11-way image classification set "Date_Dataset" from GitHub (hendhamdi/SmartDate_IoT); label vocabulary: Deglet Nour dryer, Deglet Nour oily, Deglet Nour oily treated, Deglet Nour semi-dryer, Deglet Nour semi-dryer treated, Deglet Nour semi-oily, Deglet Nour semi-oily treated, alig date variety, bessra date variety, kenta date variety, kintichi date variety.

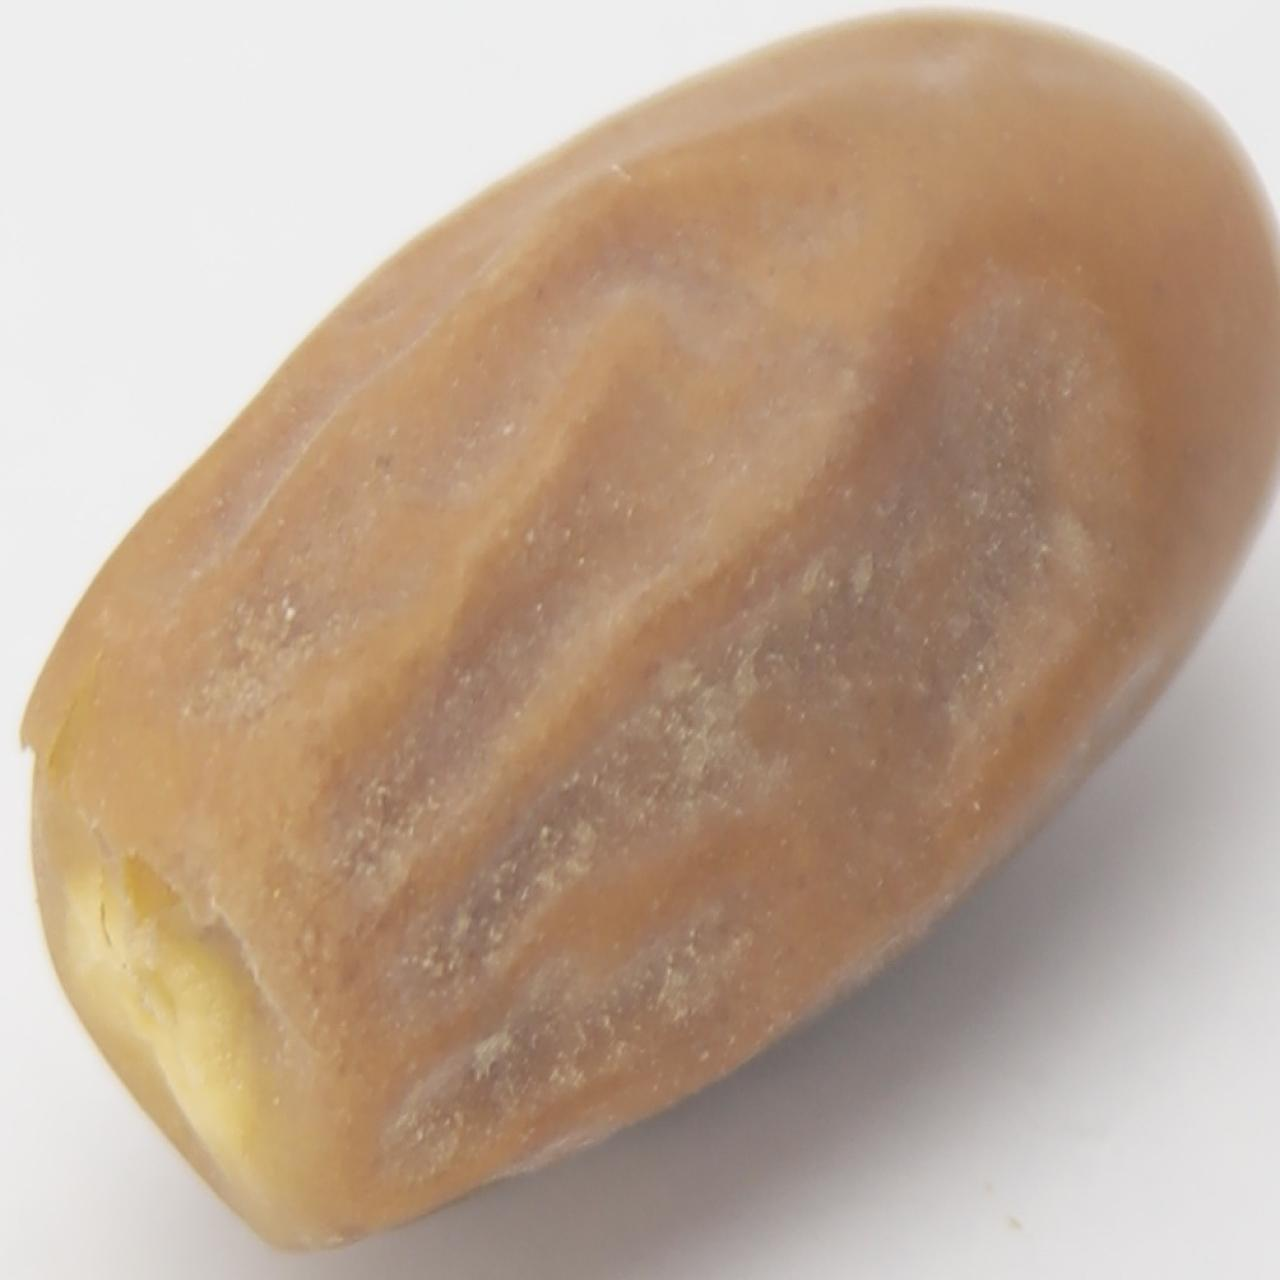
Label: kintichi date variety

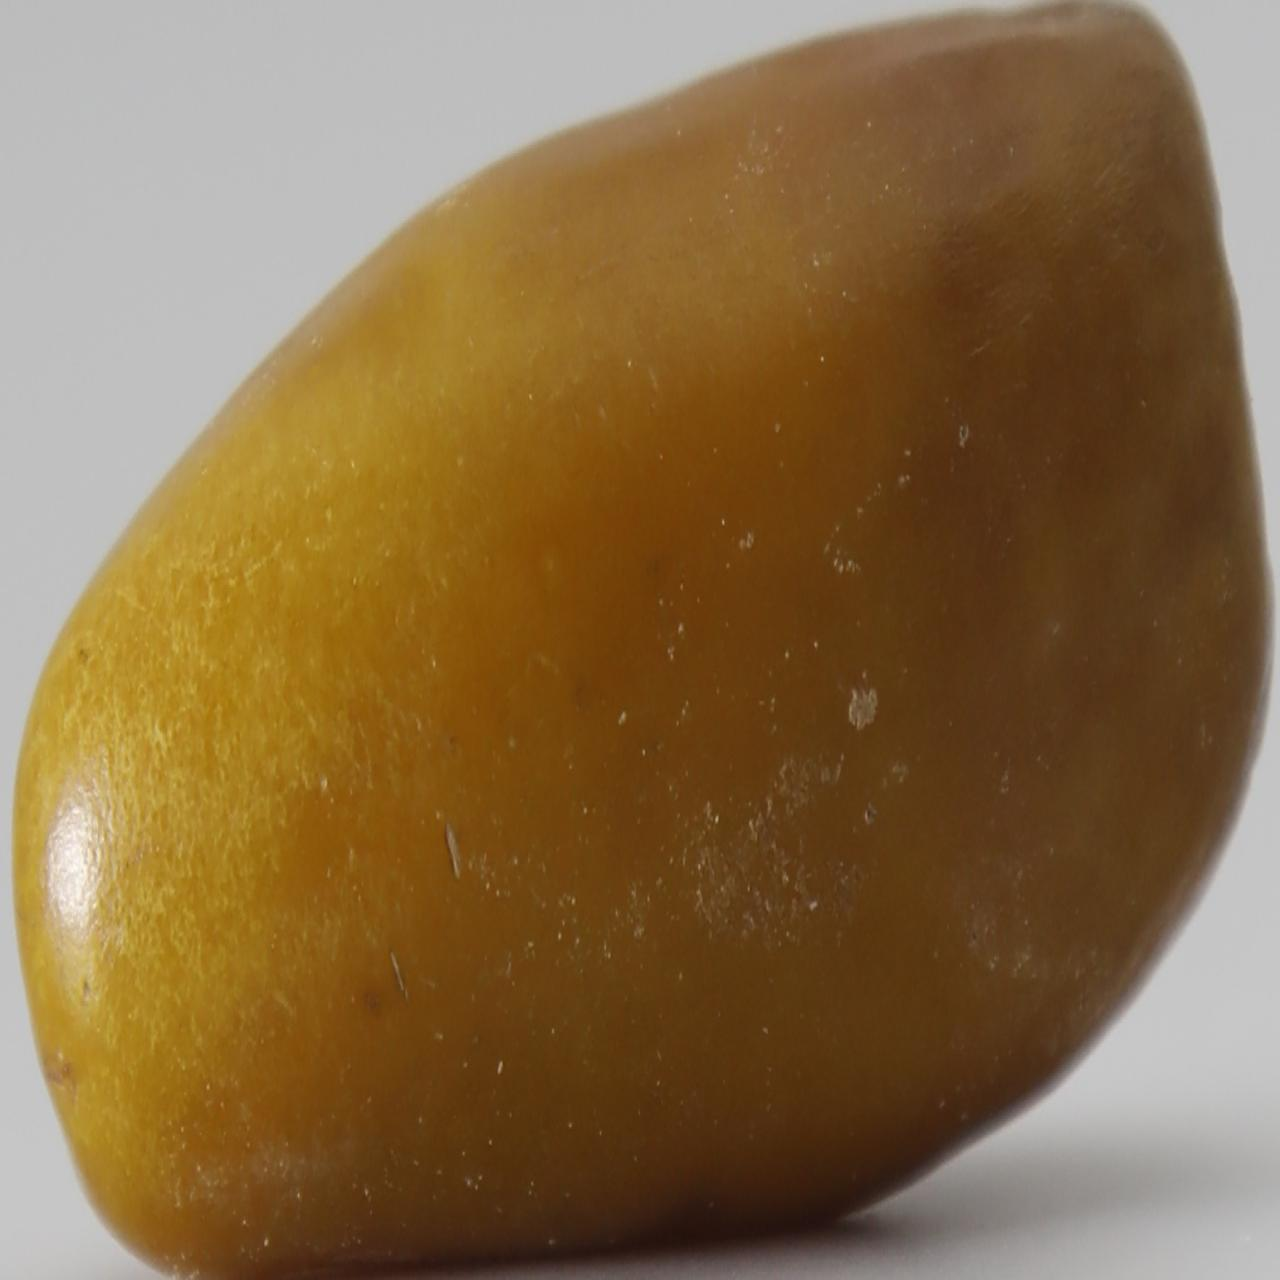
Label: bessra date variety

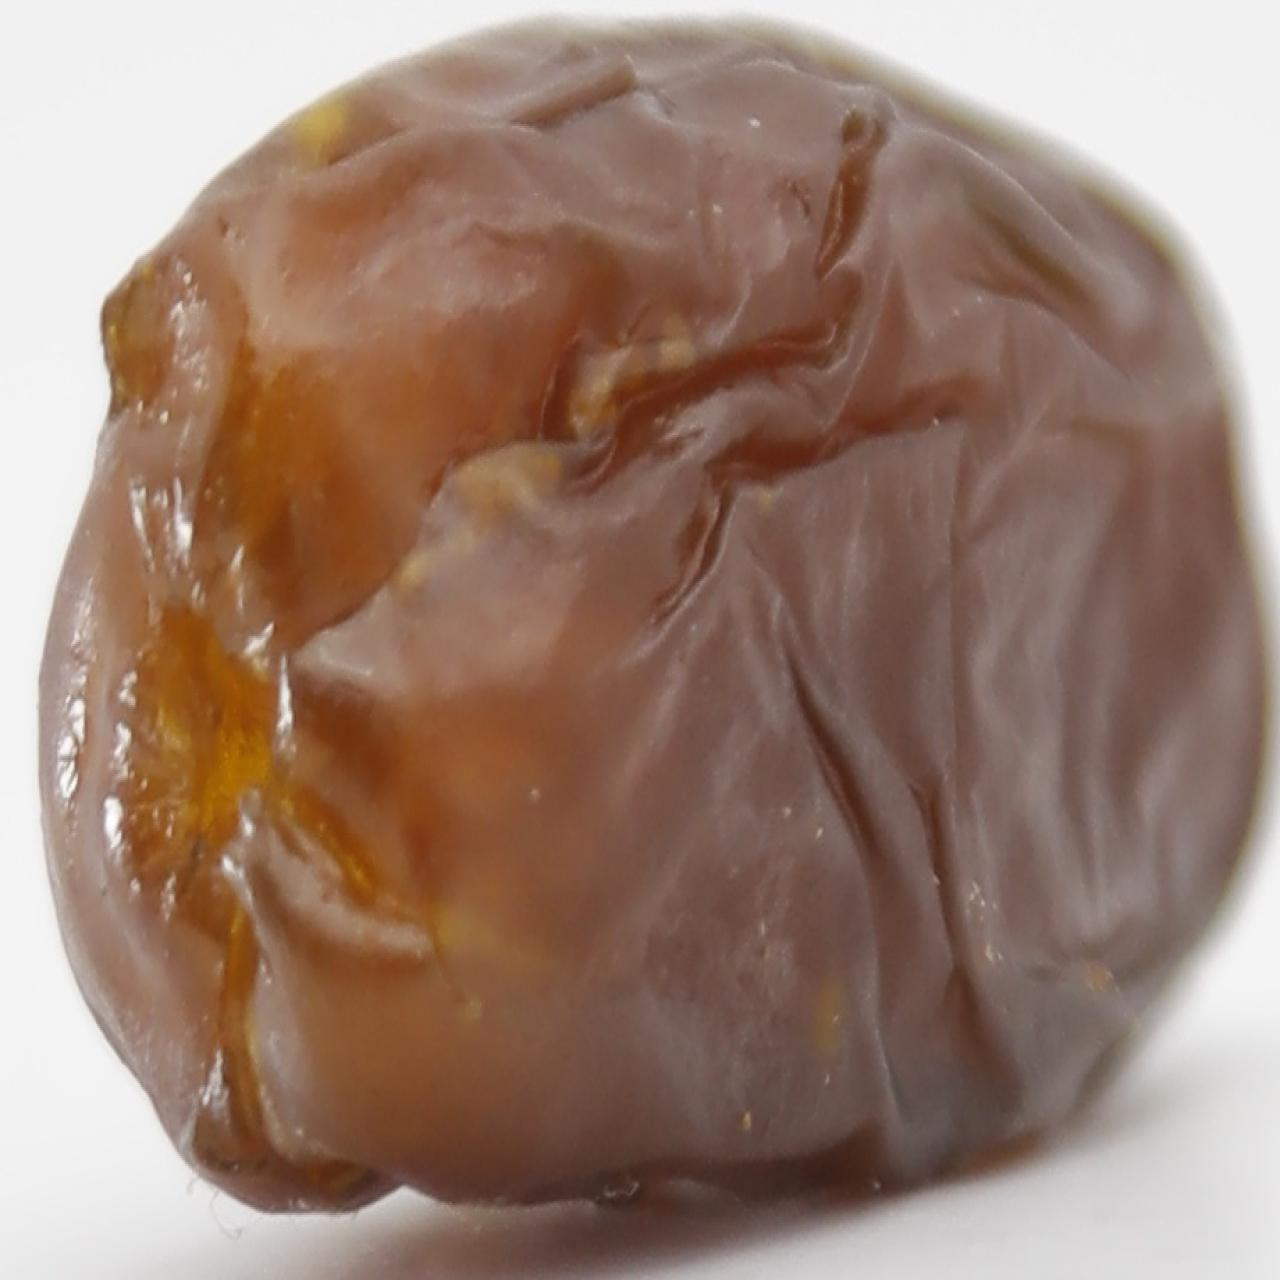
Label: Deglet Nour oily treated

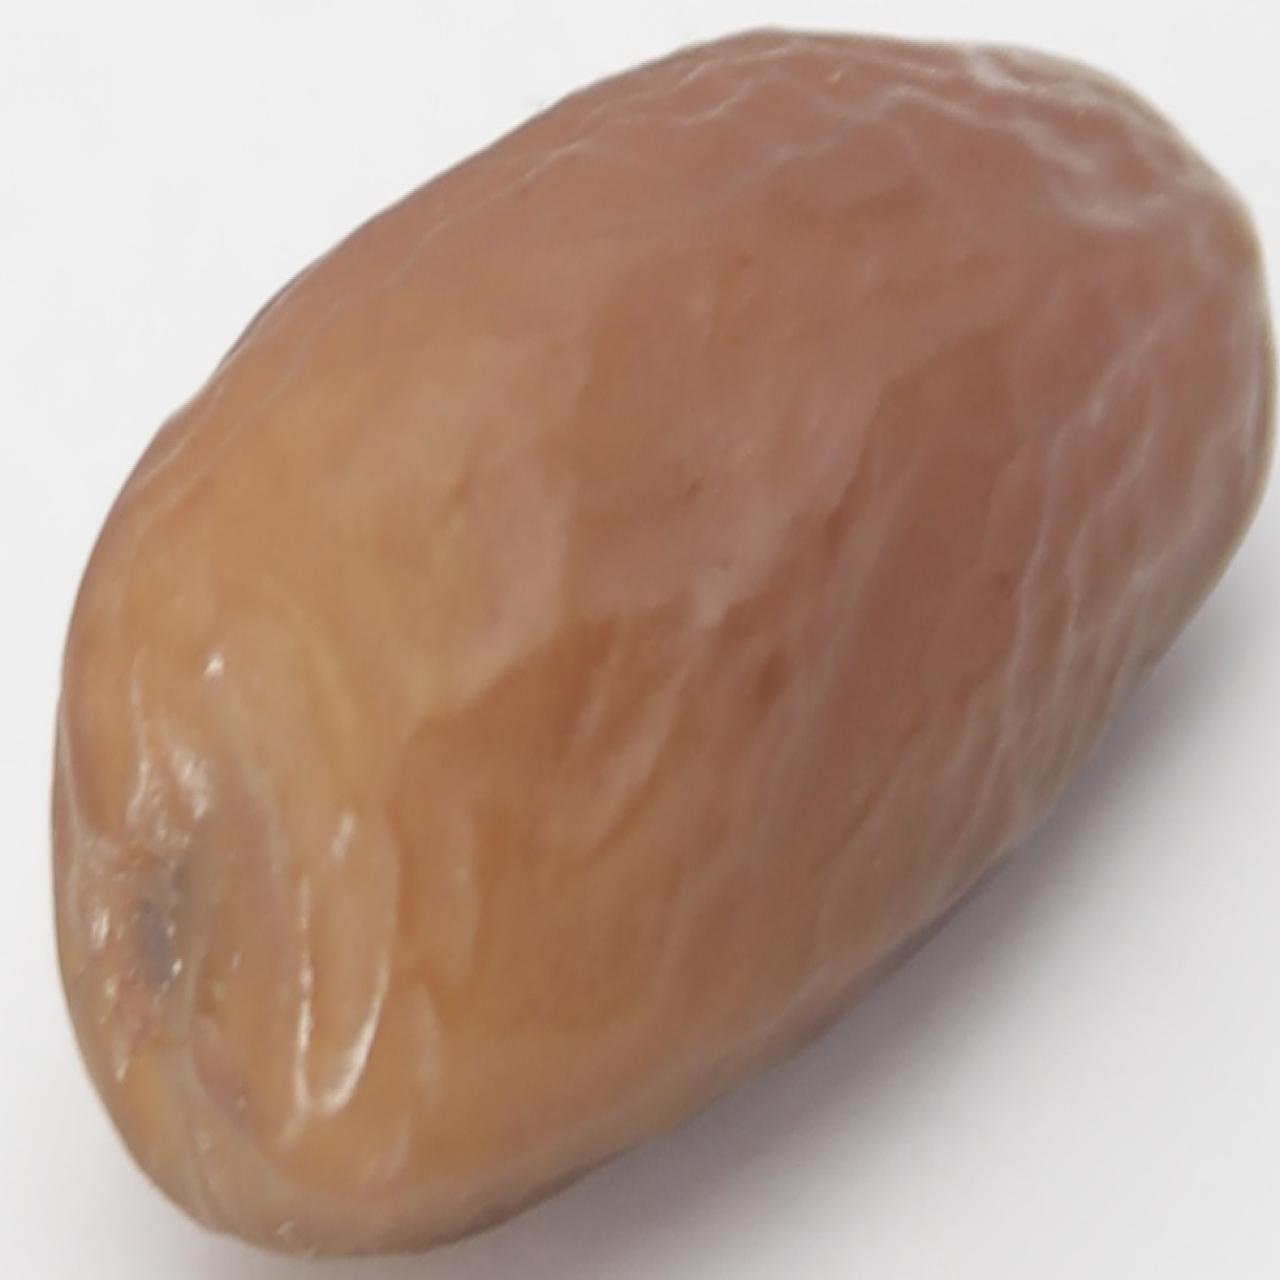
Label: Deglet Nour semi-dryer treated

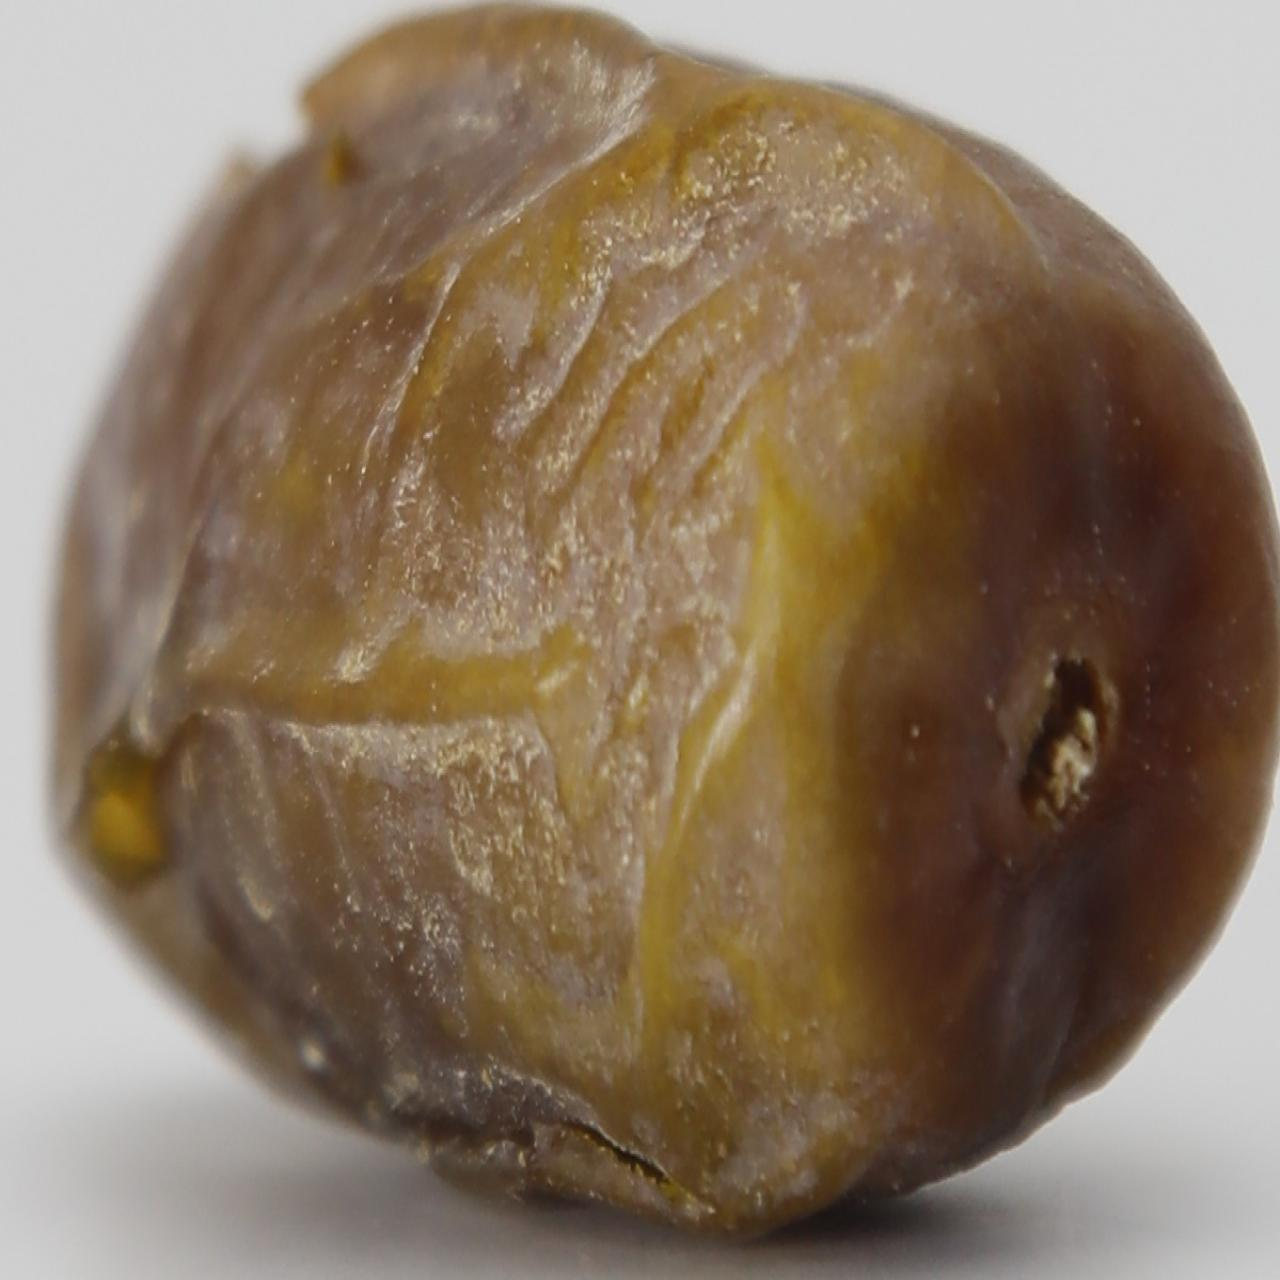
Label: Deglet Nour semi-oily

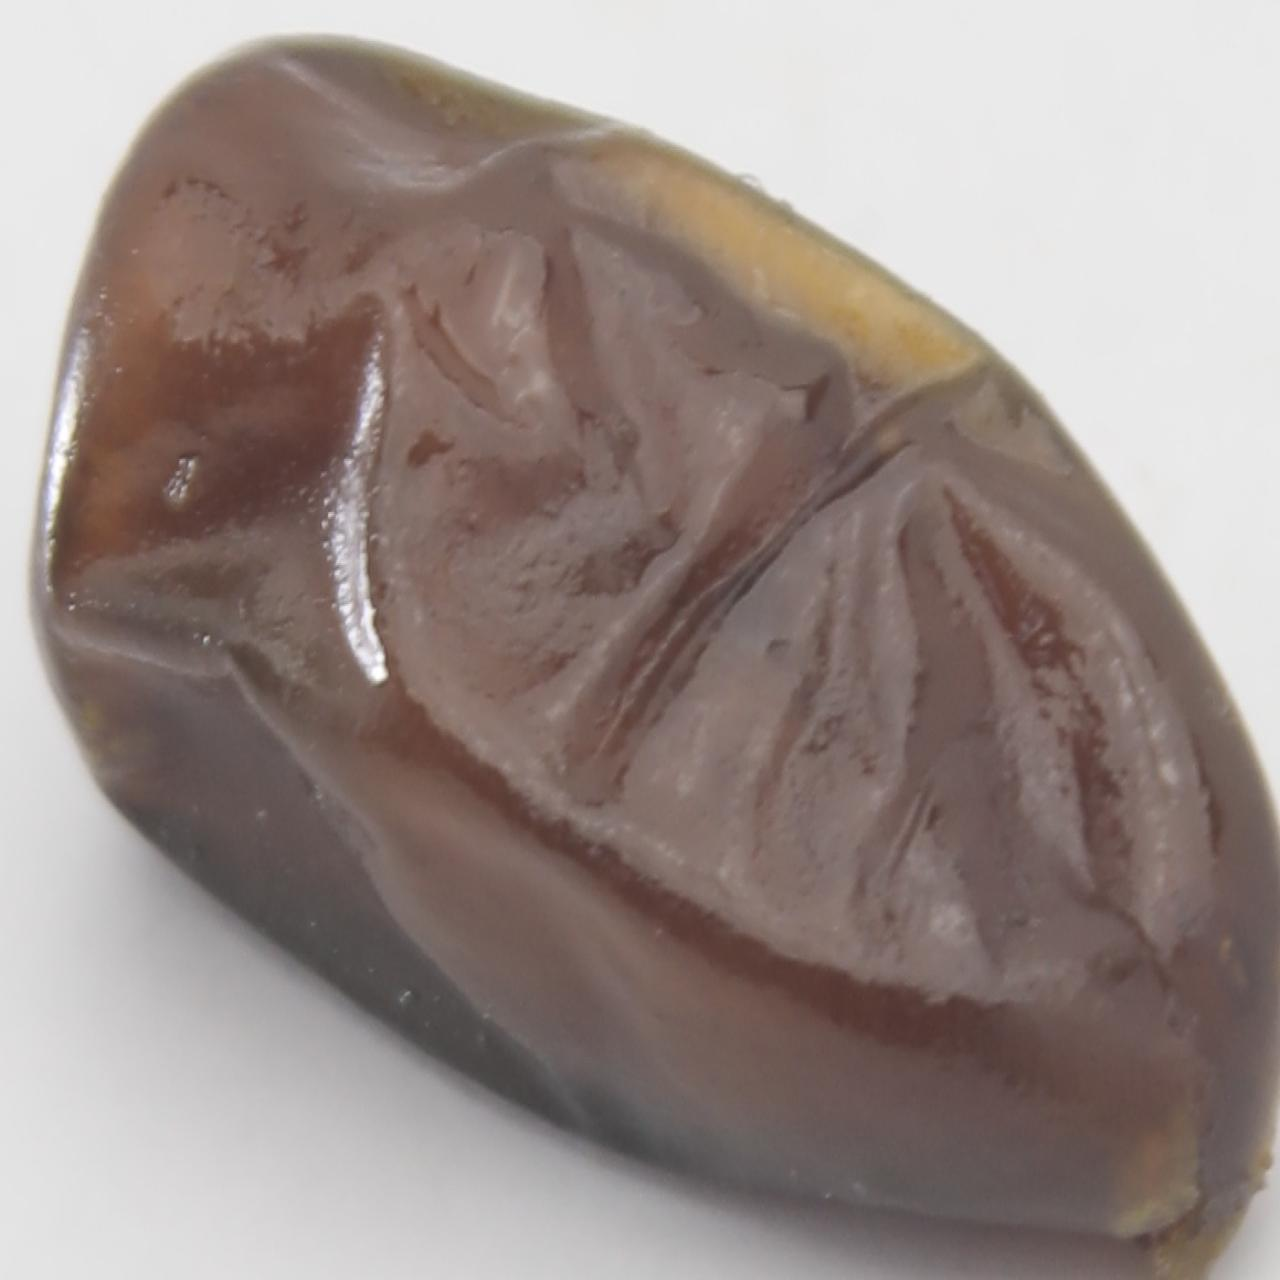
Label: kenta date variety
